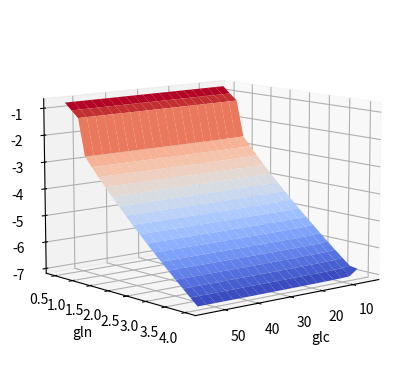

Recreate this plot in Python.
# SZ file_1 (glc, gln)
import numpy as np
from scipy import optimize
from scipy import integrate
import matplotlib.pyplot as plt
from matplotlib import cm

# ODE parameters
# specific growth rate, \mu
mu_min = 2e-2	# minimum specific growth rate [=] 1/h
mu_max = 6.5e-2	# maximum specific growth rate [=] 1/h
K_glc = 3e-2	# Monod constant for glucose [=] mM
K_gln = 3e-3	# " " " glutamine [=] mM
# specific death rate, \mu_{d}
mu_d_max = 1e-2	# maximum specfic death rate [=] 1/h
K_d_amm = 15	# constant for cell death due to ammonia accumulation [=] mM
d_n = 2.3 		# the exponent in the equation
# GLN glutamine differential equation
K_d_gln = 9e-3	# constant for glutamine degradation [=] 1/h
Y_x_gln = 4e8 	# yield of cells on glutamine [=] cells/mmol
Y_gln_glu = 1 	# yield of glutamine from glutamate [=] mmol/mmol
a1 = 3.4e-13	# alpha_1 of glutamine maintenance coefficient [=] mM/L/cell/h
a2 = 4 			# alpha_2 " " " " [=] mM
# GLC glucose differential equation
Y_x_glc = 1.4e8 # yield of cells on glucose [=] cells/mmol
M_glc = 4.8e-14	# maintenance coefficient for glucose [=] mmol/cell/h
# AMM ammonia differential equation
Y_amm_gln = 9e-1 # yield of ammonia on glutamine [=] mmol/mmol

# bounds of each thing in mM
glc = [5, 55]
gln = [0.5, 4]

# make vector of bounds
hyperparams = [glc, gln]

# cell density initial conditions
X0 = 1e6			# inoculum, cell density [=] cells/L
Xv0 = X0*.95		# Assume 95% viability
Xd0 = X0-Xv0 		# assume 5% dead cells or 95% viable cells
t1 = 150			# solve ODEs until 150 hours

# ODE function
def cells1(t, w): # inputs: time value, solution vector at current iteration
	# decompose w vector
	Xv = w[0]
	Xd = w[1]
	GLC = w[2]
	GLN = w[3]
	AMM = w[4]

	# specfic growth and death rates
	mu = mu_min + (mu_max-mu_min)*GLC*GLN/(K_glc+GLC)/(K_gln+GLN)
	mu_d = mu_d_max/(1+(K_d_amm/AMM)**d_n)
	# intermediate variables for ODEs
	# these are independent
	M_gln = a1*GLN/(a2+GLN)

	Q_gln = -mu/Y_x_gln - M_gln
	Q_glc = -mu/Y_x_glc - M_glc
	Q_amm = -Y_amm_gln*Q_gln

	# ODE
	dXv = (mu-mu_d)*Xv
	dXd = (mu_d)*Xd
	dGLN = Q_gln*Xv - K_d_gln*GLN
	dGLC = Q_glc*Xv
	dAMM = Q_amm*Xv + K_d_gln*GLN

	return np.array([dXv, dXd, dGLC, dGLN, dAMM])

def objective(x):
	# decompose the grid search params that the optimize.brute is inputting
	glc, gln = x
	# make initial condition vector to feed into ODE system to solve for cell density
	amm = 1e-10 	# ammonia initial condition, !0 but =~ 0 because it appears in a denom. somewhr
	IC = np.array([Xv0, Xd0, glc, gln, amm])
	Xv = integrate.solve_ivp(cells1, (0, t1), IC, rtol=1e-6) # solve ODEs
	Xv_max = np.max(Xv.y[0]) 	# max cell density
	# find where it is at the max--for what t
	index = np.where(Xv.y[0] == Xv_max)
	t_max = Xv.t[index] 	# t_{max}
	if t_max < 1:
		t_max = 1
	obj = -Xv_max/t_max 	# this is the objective function, return it
	#plt.plot(Xv.t, Xv.y[0])
	return obj

# make 2D grid
N = 20
glc_grid = np.linspace(glc[0], glc[1], N)
gln_grid = np.linspace(gln[0], gln[1], N)

glc_gln = np.empty([N,N])
for i in range(N):
	for j in range(N):
		zeta = objective([glc_grid[i], gln_grid[j]])
		glc_gln[i][j] = zeta		

glc_grid, gln_grid = np.meshgrid(glc_grid, gln_grid, indexing='ij')

plt.figure()
ax = plt.axes(projection='3d')

nx = 4
ny = 3
x = np.arange(0,nx)
y = np.arange(0,ny)

#print(x)
#print(y)

z = np.array([[1, 2, 3, 4],
			 [5, 6, 7, 8],
			 [9, 10, 11,12]
	])
#x, y = np.meshgrid(x, y)
#ax.plot_surface(x, y, z, cmap='viridis')
ax.plot_surface(glc_grid, gln_grid, glc_gln, cmap=cm.coolwarm)
ax.view_init(10, 50)
ax.set_xlabel('glc')
ax.set_ylabel('gln')

minimum_obj = np.min(glc_gln)
index_min = np.where(glc_gln == minimum_obj)
print(index_min)

#print(matrix)
plt.show()

#P = optimize.brute(objective, hyperparams, Ns=5, )
#print(P)

#plt.xlabel('time / hours')
#plt.ylabel('cell density / $cells\\cdot mL^{-1}$')
#plt.title('Viable cell density solution at optimal parameters curve')

#plt.show()